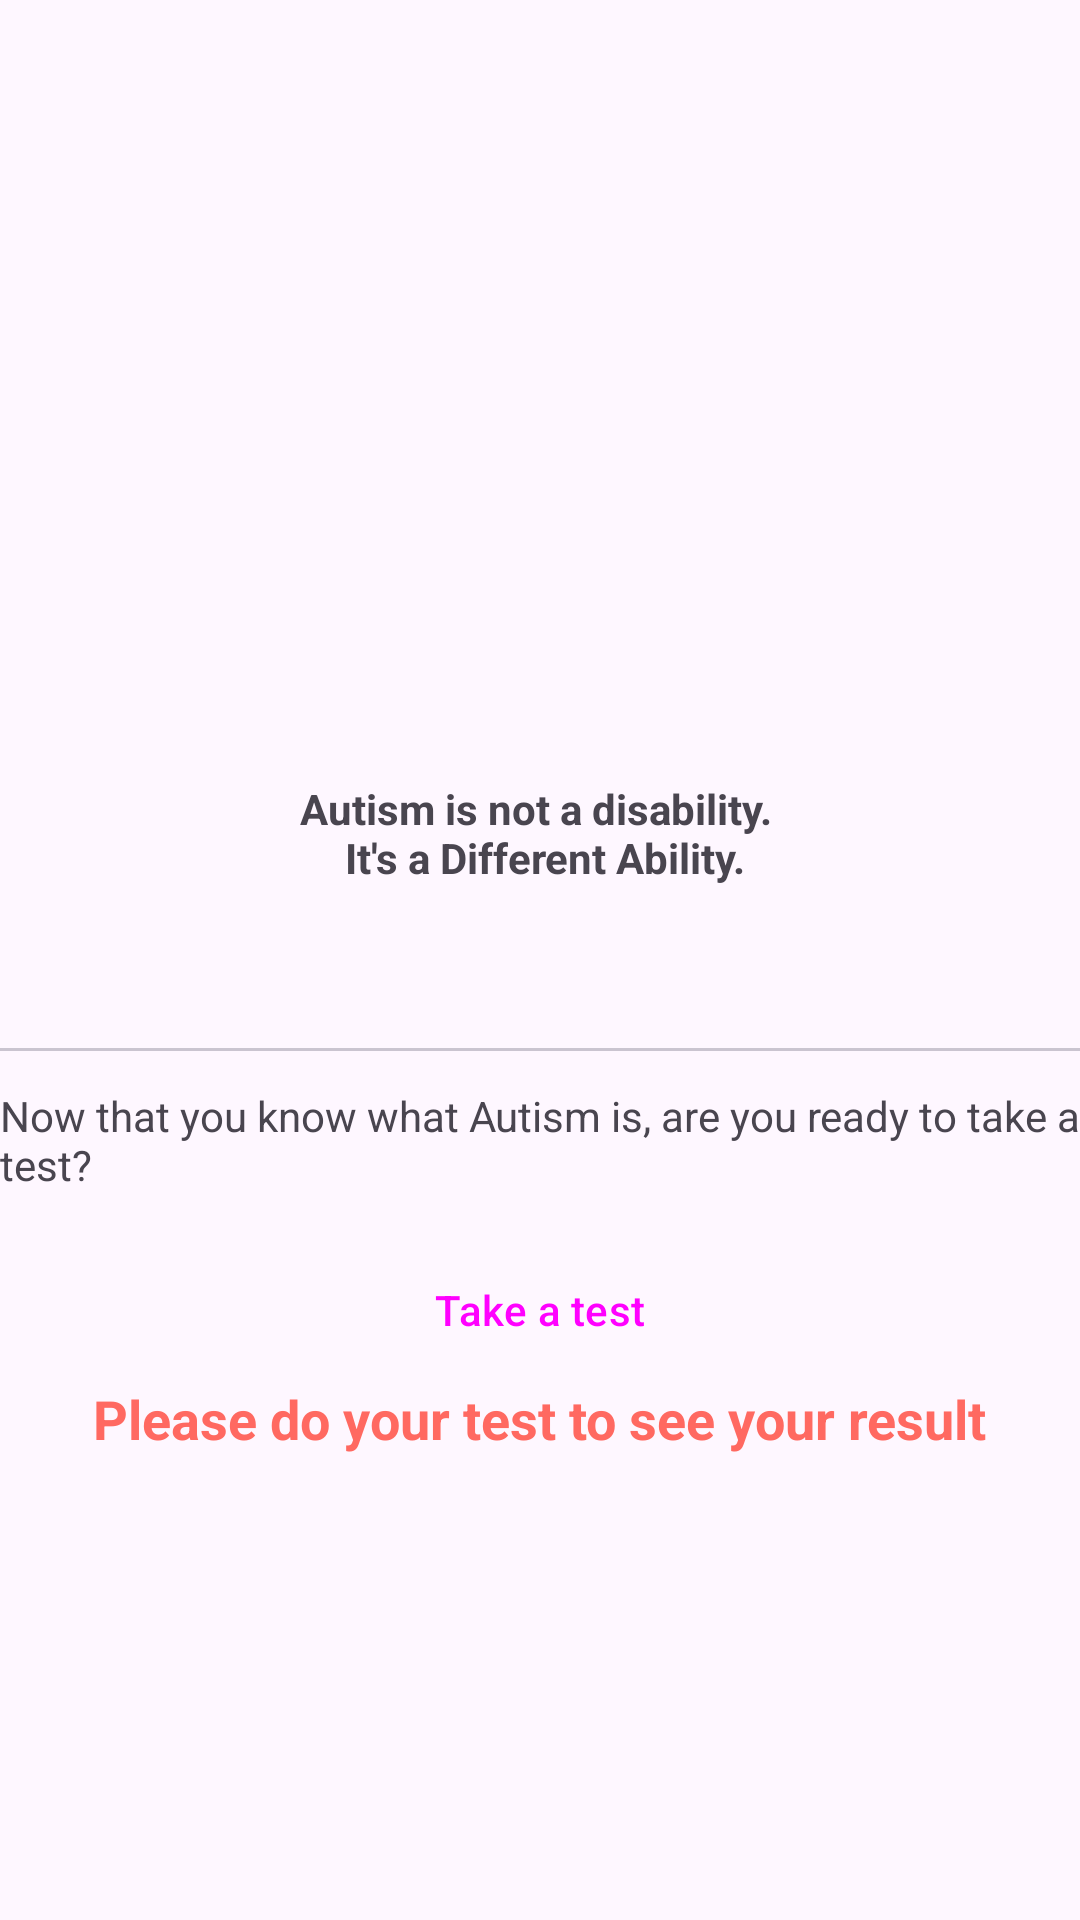

Write the Android layout XML for this screen, with the resource values it uses.
<!-- AndroidManifest.xml: application theme Theme.AutismDetector -->
<!-- res/layout/fragment_about_app.xml -->
<?xml version="1.0" encoding="utf-8"?>
<ScrollView xmlns:android="http://schemas.android.com/apk/res/android"
  xmlns:tools="http://schemas.android.com/tools"
  android:layout_width="match_parent"
  android:layout_height="match_parent"
  xmlns:app="http://schemas.android.com/apk/res-auto"
  tools:context=".ui.fragments.AboutAppFragment"
  tools:ignore="ExtraText">

  <androidx.constraintlayout.widget.ConstraintLayout
    android:layout_width="wrap_content"
    android:layout_height="wrap_content">
  <ImageView
    android:id="@+id/autism_image"
    android:layout_width="150dp"
    android:layout_height="150dp"
    android:src="@drawable/autism"
    android:layout_marginTop="100dp"
    app:layout_constraintTop_toTopOf="parent"
    app:layout_constraintEnd_toEndOf="parent"
    app:layout_constraintStart_toStartOf="parent"
    />

  <TextView
    android:id="@+id/slogan"
    android:layout_width="wrap_content"
    android:layout_height="wrap_content"
    android:layout_gravity="center"
    android:layout_marginTop="10dp"
    android:textAlignment="center"
    android:textStyle="bold"
    android:text="@string/autism_is_not_a_disability_n_it_s_a_different_ability"
    app:layout_constraintEnd_toEndOf="parent"
    app:layout_constraintStart_toStartOf="parent"
    app:layout_constraintTop_toBottomOf="@id/autism_image" />

  <TextView
    android:id="@+id/startyourtest"
    android:layout_width="wrap_content"
    android:layout_height="wrap_content"
    android:layout_margin="12dp"
    app:layout_constraintTop_toBottomOf="@id/tabLayout"
    app:layout_constraintEnd_toEndOf="parent"
    app:layout_constraintStart_toStartOf="parent"
    android:text="@string/now_that_you_know_what_autism_is_are_you_ready_to_take_a_test"
    />

  <androidx.recyclerview.widget.RecyclerView
    android:id="@+id/rvAboutAutism"
    android:layout_width="wrap_content"
    android:layout_height="wrap_content"
    app:layout_constraintTop_toBottomOf="@id/slogan"
    app:layout_constraintStart_toStartOf="parent"
    android:layout_marginTop="30dp"
    app:layout_constraintEnd_toEndOf="parent"
    />
  <com.google.android.material.tabs.TabLayout
    android:id="@+id/tabLayout"
    android:layout_width="match_parent"
    android:layout_marginTop="15dp"
    android:layout_height="10dp"
    app:layout_constraintTop_toBottomOf="@+id/rvAboutAutism" />

  <TextView
    android:id="@+id/test_result"
    android:layout_width="wrap_content"
    android:layout_height="wrap_content"
    android:text="@string/please_do_your_test_to_see_your_result"
    app:layout_constraintTop_toBottomOf="@id/question_button"
    app:layout_constraintEnd_toEndOf="parent"
    app:layout_constraintStart_toStartOf="parent"
    android:textStyle="bold"
    android:textColor="@color/pastel_red"
    android:textSize="18sp"
    />

  <Button
    android:id="@+id/question_button"
    android:layout_width="wrap_content"
    android:layout_height="wrap_content"
    android:layout_marginTop="15dp"
    style="@style/Widget.Material3.Button.TonalButton"
    android:text="@string/take_a_test"
    app:layout_constraintTop_toBottomOf="@id/startyourtest"
    app:layout_constraintEnd_toEndOf="parent"
    app:layout_constraintStart_toStartOf="parent"
    />
  </androidx.constraintlayout.widget.ConstraintLayout>
</ScrollView>
<!-- resources referenced by this layout -->
<resources>
  <color name="pastel_red">#FF6961</color>
  <string name="autism_is_not_a_disability_n_it_s_a_different_ability">Autism is not a disability. \n It\'s a Different Ability.</string>
  <string name="now_that_you_know_what_autism_is_are_you_ready_to_take_a_test">Now that you know what Autism is, are you ready to take a test?</string>
  <string name="please_do_your_test_to_see_your_result">Please do your test to see your result</string>
  <string name="take_a_test">Take a test</string>
  <style name="Theme.AutismDetector" parent="Base.Theme.AutismDetector" />
  <style name="Base.Theme.AutismDetector" parent="Theme.Material3.DayNight.NoActionBar">
      
      
    </style>
</resources>
